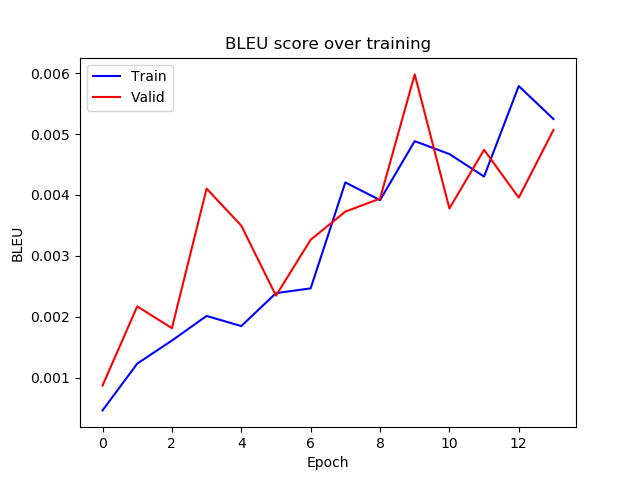

The table this chart was drawn from, first rows:
epoch, train_bleu, valid_bleu
0, 0.00046, 0.0008681
1, 0.001229, 0.002169
2, 0.001608, 0.001811
3, 0.002012, 0.004104
4, 0.001845, 0.003496
5, 0.002387, 0.002345
6, 0.002465, 0.003264
7, 0.004206, 0.003726
8, 0.003915, 0.00394
9, 0.004884, 0.005981
10, 0.004672, 0.003778
11, 0.004302, 0.004741
12, 0.00579, 0.003956
13, 0.005248, 0.005068
